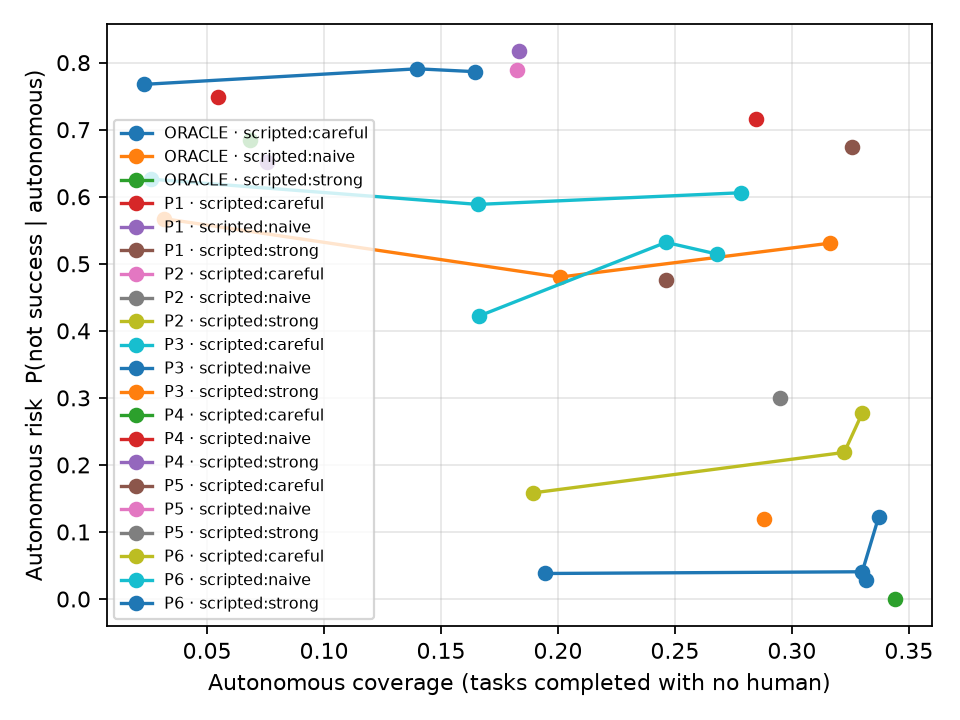

Values plotted in this chart, from the file beside it:
policy, policy_name, agent, n, autonomous_coverage, autonomous_risk, harm, success, interventions_per_task
ORACLE, ORACLE, scripted:careful, 1430, 0.3315, 0.02869, 0.0, 0.9503, 0.6783
ORACLE, ORACLE, scripted:naive, 1430, 0.2881, 0.1197, 0.0, 0.8476, 0.6755
ORACLE, ORACLE, scripted:strong, 1430, 0.3441, 0.0, 0.0, 0.9769, 0.6783
P1, P1, scripted:careful, 1430, 0.2846, 0.7154, 0.3147, 0.2846, 0.0
P1, P1, scripted:naive, 1430, 0.1832, 0.8168, 0.5531, 0.1832, 0.0
P1, P1, scripted:strong, 1430, 0.3259, 0.6741, 0.1783, 0.3259, 0.0
P2, P2, scripted:careful, 1430, 0.0, nan, 0.1224, 0.7713, 2.13
P2, P2, scripted:naive, 1430, 0.0, nan, 0.2825, 0.5343, 2.22
P2, P2, scripted:strong, 1430, 0.0, nan, 0.03287, 0.8783, 2.083
P3[threshold=0.5], P3, scripted:careful, 1430, 0.2783, 0.6059, 0.3958, 0.4902, 0.3629
P3[threshold=0.5], P3, scripted:naive, 1430, 0.1643, 0.7866, 0.558, 0.2671, 0.2517
P3[threshold=0.5], P3, scripted:strong, 1430, 0.3161, 0.5306, 0.3336, 0.6105, 0.4175
P3[threshold=0.7], P3, scripted:careful, 1430, 0.1657, 0.5885, 0.393, 0.5154, 0.8203
P3[threshold=0.7], P3, scripted:naive, 1430, 0.1399, 0.7908, 0.542, 0.2811, 0.3783
P3[threshold=0.7], P3, scripted:strong, 1430, 0.2007, 0.4801, 0.3259, 0.6378, 0.8979
P3[threshold=0.9], P3, scripted:careful, 1430, 0.02587, 0.6263, 0.2629, 0.6266, 2.123
P3[threshold=0.9], P3, scripted:naive, 1430, 0.02308, 0.7676, 0.4147, 0.407, 1.833
P3[threshold=0.9], P3, scripted:strong, 1430, 0.03147, 0.5673, 0.2056, 0.7049, 2.169
P4, P4, scripted:careful, 1430, 0.06853, 0.6839, 0.1923, 0.6636, 1.424
P4, P4, scripted:naive, 1430, 0.05455, 0.7484, 0.3762, 0.4119, 1.466
P4, P4, scripted:strong, 1430, 0.07552, 0.6516, 0.1021, 0.765, 1.405
P5, P5, scripted:careful, 1430, 0.2462, 0.4762, 0.2126, 0.6601, 0.579
P5, P5, scripted:naive, 1430, 0.1825, 0.7892, 0.5224, 0.2434, 0.1343
P5, P5, scripted:strong, 1430, 0.2951, 0.3002, 0.1035, 0.8161, 0.6203
P6[threshold=0.5], P6, scripted:careful, 1430, 0.3301, 0.2772, 0.04965, 0.8203, 0.5867
P6[threshold=0.5], P6, scripted:naive, 1430, 0.2678, 0.5146, 0.0965, 0.6378, 0.4643
P6[threshold=0.5], P6, scripted:strong, 1430, 0.3371, 0.122, 0.01399, 0.9329, 0.6545
P6[threshold=0.7], P6, scripted:careful, 1430, 0.3224, 0.2186, 0.04965, 0.8559, 0.6552
P6[threshold=0.7], P6, scripted:naive, 1430, 0.2462, 0.5319, 0.09441, 0.6392, 0.5042
P6[threshold=0.7], P6, scripted:strong, 1430, 0.3301, 0.04065, 0.006294, 0.972, 0.7112
P6[threshold=0.9], P6, scripted:careful, 1430, 0.1895, 0.1584, 0.01748, 0.9168, 0.9874
P6[threshold=0.9], P6, scripted:naive, 1430, 0.1664, 0.4223, 0.02308, 0.7699, 0.8811
P6[threshold=0.9], P6, scripted:strong, 1430, 0.1944, 0.03806, 0.0006993, 0.9601, 1.013
